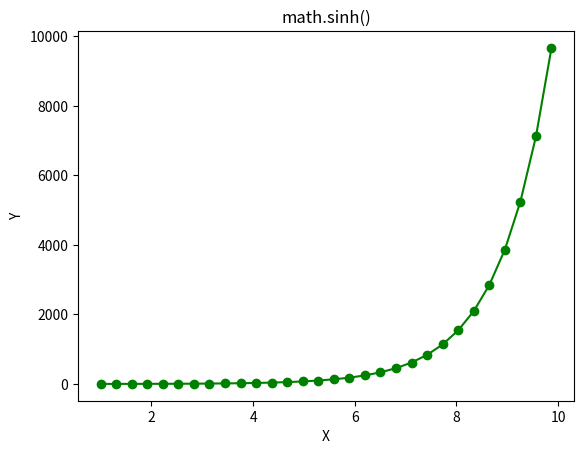

Python code for this plot:
# Python code implementation of
# the sinh() function
import math
import numpy as np
import matplotlib.pyplot as plt

in_array = np.linspace(1, np.pi ** 2, 30)

out_array = []

for i in range(len(in_array)):
    out_array.append(math.sinh(in_array[i]))
    i += 1

print("Input_Array : \n", in_array)
print("\nOutput_Array : \n", out_array)

plt.plot(in_array, out_array, "go-")
plt.title("math.sinh()")
plt.xlabel("X")
plt.ylabel("Y")
plt.show()
